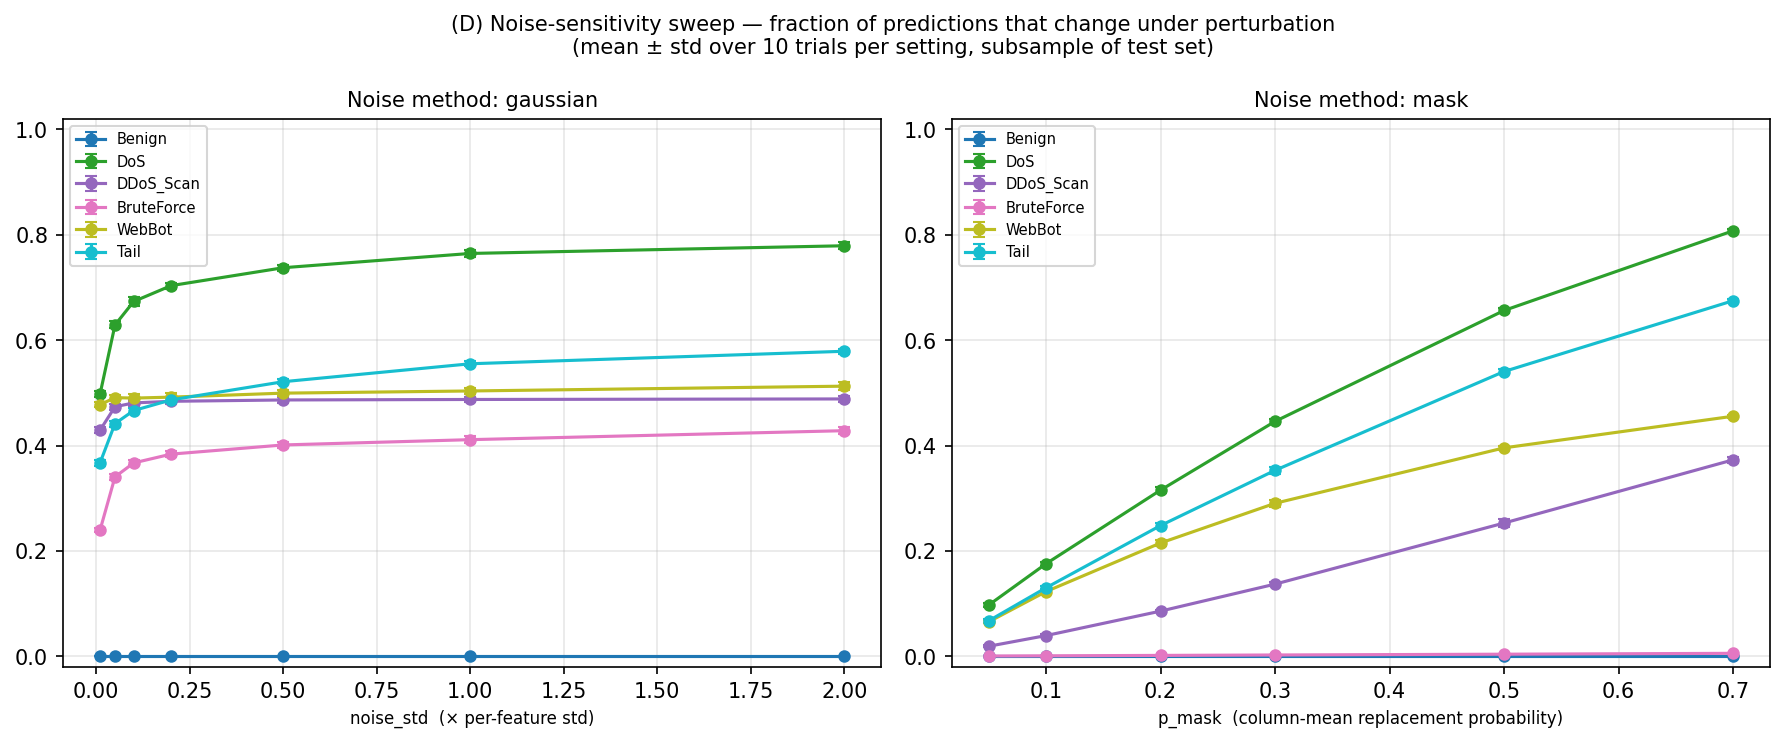

Data behind this chart, as committed beside it:
mode, level, expert, flip_mean, flip_std
gaussian, 0.01, Benign, 0.0, 0.0
gaussian, 0.01, DoS, 0.4976, 0.006088
gaussian, 0.01, DDoS_Scan, 0.4291, 0.00552
gaussian, 0.01, BruteForce, 0.2394, 0.004224
gaussian, 0.01, WebBot, 0.4776, 0.004712
gaussian, 0.01, Tail, 0.3672, 0.0053
gaussian, 0.05, Benign, 0.0, 0.0
gaussian, 0.05, DoS, 0.6289, 0.006625
gaussian, 0.05, DDoS_Scan, 0.4736, 0.005479
gaussian, 0.05, BruteForce, 0.3406, 0.005332
gaussian, 0.05, WebBot, 0.4909, 0.005003
gaussian, 0.05, Tail, 0.4417, 0.005728
gaussian, 0.1, Benign, 0.0, 0.0
gaussian, 0.1, DoS, 0.6734, 0.007811
gaussian, 0.1, DDoS_Scan, 0.4809, 0.005599
gaussian, 0.1, BruteForce, 0.367, 0.004618
gaussian, 0.1, WebBot, 0.4901, 0.007356
gaussian, 0.1, Tail, 0.4664, 0.00543
gaussian, 0.2, Benign, 0.0, 0.0
gaussian, 0.2, DoS, 0.7035, 0.005645
gaussian, 0.2, DDoS_Scan, 0.484, 0.005735
gaussian, 0.2, BruteForce, 0.3837, 0.005425
gaussian, 0.2, WebBot, 0.4919, 0.007287
gaussian, 0.2, Tail, 0.4866, 0.005238
gaussian, 0.5, Benign, 0.0, 0.0
gaussian, 0.5, DoS, 0.7375, 0.005894
gaussian, 0.5, DDoS_Scan, 0.4865, 0.005633
gaussian, 0.5, BruteForce, 0.4011, 0.005304
gaussian, 0.5, WebBot, 0.4995, 0.005584
gaussian, 0.5, Tail, 0.5212, 0.004788
gaussian, 1.0, Benign, 0.0, 0.0
gaussian, 1.0, DoS, 0.7646, 0.005912
gaussian, 1.0, DDoS_Scan, 0.4874, 0.004891
gaussian, 1.0, BruteForce, 0.4112, 0.006006
gaussian, 1.0, WebBot, 0.5036, 0.006062
gaussian, 1.0, Tail, 0.5552, 0.004496
gaussian, 2.0, Benign, 0.0, 0.0
gaussian, 2.0, DoS, 0.7792, 0.006651
gaussian, 2.0, DDoS_Scan, 0.4885, 0.005573
gaussian, 2.0, BruteForce, 0.4282, 0.006634
gaussian, 2.0, WebBot, 0.5127, 0.007337
gaussian, 2.0, Tail, 0.5789, 0.00467
mask, 0.05, Benign, 0.0, 0.0
mask, 0.05, DoS, 0.09736, 0.00344
mask, 0.05, DDoS_Scan, 0.01906, 0.001925
mask, 0.05, BruteForce, 0.0005, 0.0001612
mask, 0.05, WebBot, 0.06548, 0.003157
mask, 0.05, Tail, 0.06742, 0.003332
mask, 0.1, Benign, 0.0, 0.0
mask, 0.1, DoS, 0.1757, 0.004098
mask, 0.1, DDoS_Scan, 0.0393, 0.0022
mask, 0.1, BruteForce, 0.00088, 0.00024
mask, 0.1, WebBot, 0.1228, 0.004992
mask, 0.1, Tail, 0.13, 0.002694
mask, 0.2, Benign, 0.0, 0.0
mask, 0.2, DoS, 0.3154, 0.006254
mask, 0.2, DDoS_Scan, 0.0857, 0.001994
mask, 0.2, BruteForce, 0.00166, 0.000347
mask, 0.2, WebBot, 0.215, 0.00501
mask, 0.2, Tail, 0.2481, 0.004465
... 18 more rows
